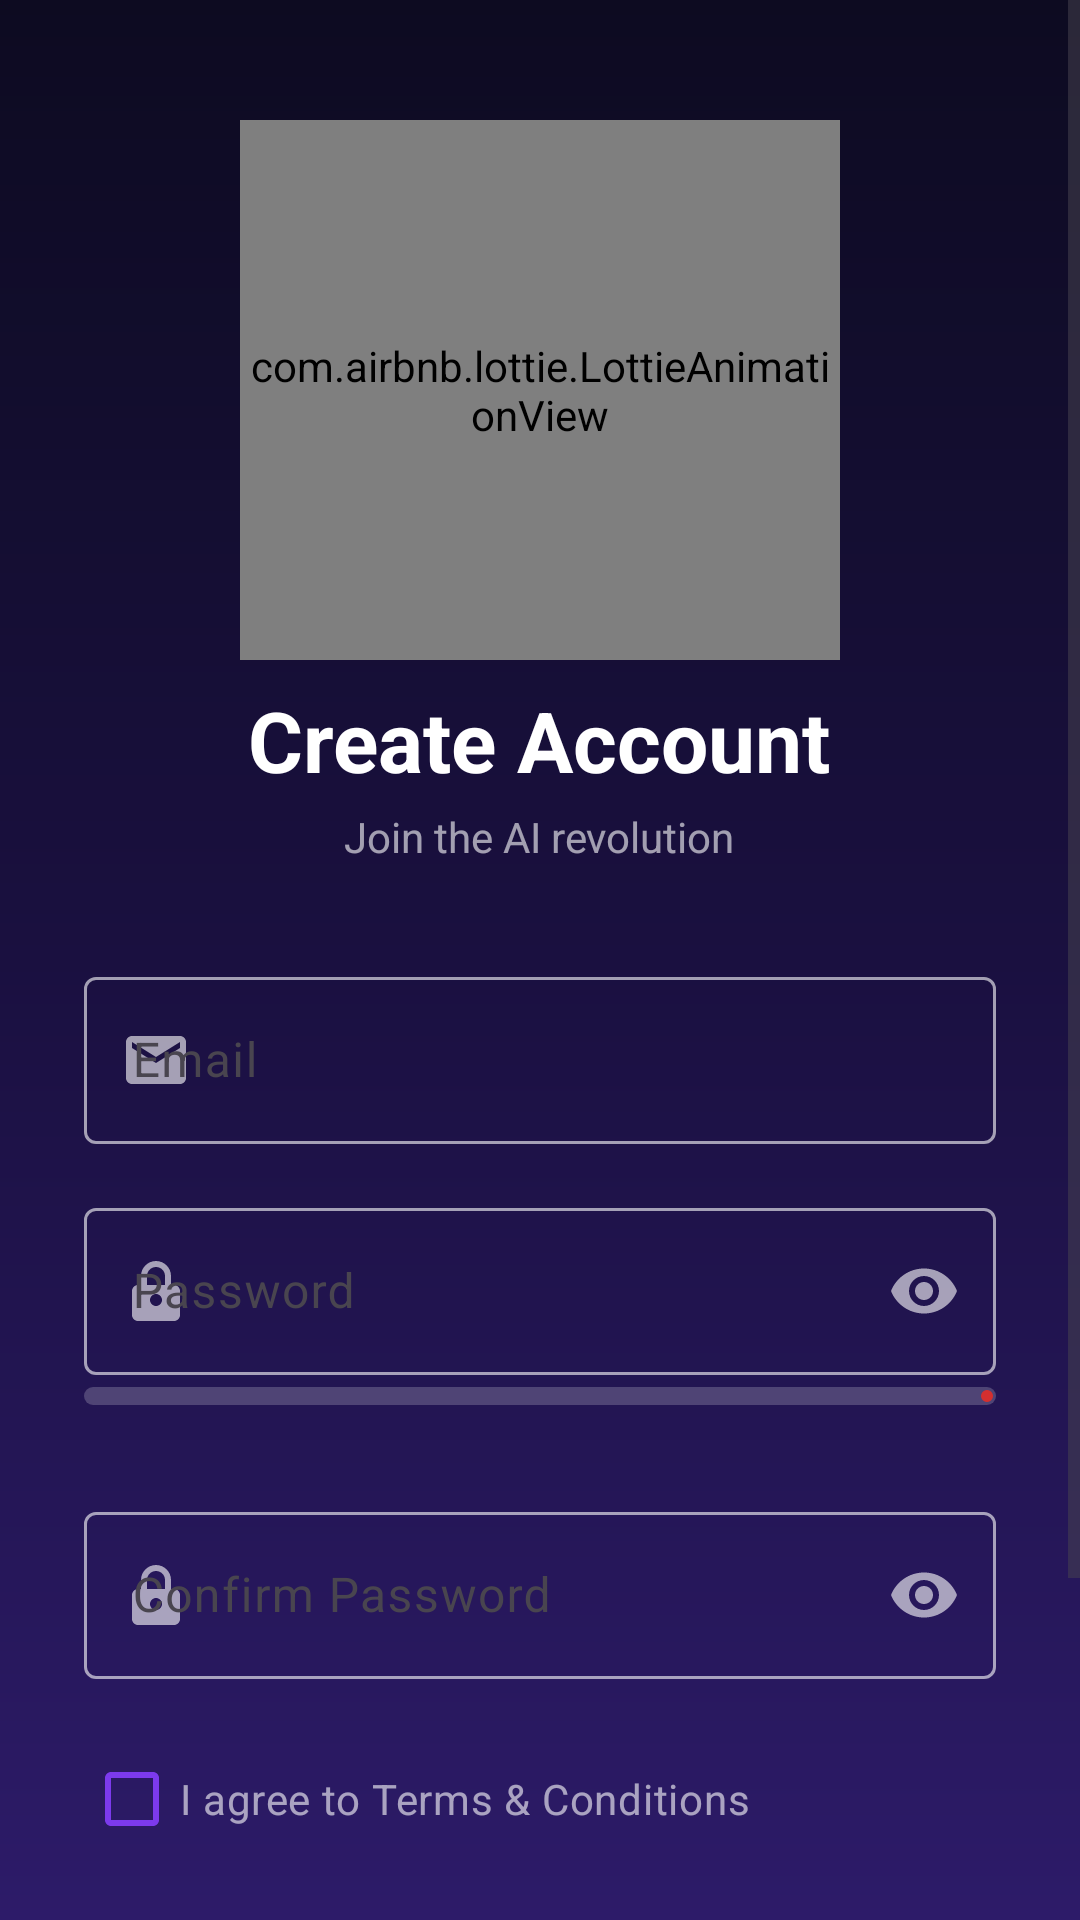

Layout XML and referenced resources for this Android screen:
<!-- AndroidManifest.xml: application theme Theme.AINotesSummarizer -->
<!-- res/layout/activity_signup.xml -->
<?xml version="1.0" encoding="utf-8"?>
<ScrollView
    xmlns:android="http://schemas.android.com/apk/res/android"
    xmlns:app="http://schemas.android.com/apk/res-auto"
    android:layout_width="match_parent"
    android:layout_height="match_parent"
    android:background="@drawable/splash_gradient_bg"
    android:fillViewport="true">

    <LinearLayout
        android:layout_width="match_parent"
        android:layout_height="wrap_content"
        android:orientation="vertical"
        android:gravity="center_horizontal"
        android:paddingStart="28dp"
        android:paddingEnd="28dp"
        android:paddingTop="40dp"
        android:paddingBottom="32dp">

        
        <com.airbnb.lottie.LottieAnimationView
            android:id="@+id/lottieAnimation"
            android:layout_width="200dp"
            android:layout_height="180dp"
            app:lottie_autoPlay="true"
            app:lottie_loop="true"
            app:lottie_rawRes="@raw/registration" />

        
        <TextView
            android:layout_width="wrap_content"
            android:layout_height="wrap_content"
            android:text="@string/signup_title"
            android:textColor="@color/auth_text_primary"
            android:textSize="28sp"
            android:textStyle="bold"
            android:layout_marginTop="8dp" />

        
        <TextView
            android:layout_width="wrap_content"
            android:layout_height="wrap_content"
            android:text="Join the AI revolution"
            android:textColor="@color/auth_text_secondary"
            android:textSize="14sp"
            android:layout_marginTop="4dp"
            android:layout_marginBottom="32dp" />

        
        <com.google.android.material.textfield.TextInputLayout
            android:id="@+id/emailInputLayout"
            style="@style/AppInputLayout.OnDark"
            android:layout_width="match_parent"
            android:layout_height="wrap_content"
            android:layout_marginBottom="16dp"
            android:hint="@string/hint_email"
            app:startIconDrawable="@drawable/ic_email"
            app:startIconTint="@color/hint_color">

            <com.google.android.material.textfield.TextInputEditText
                android:id="@+id/emailEditText"
                android:layout_width="match_parent"
                android:layout_height="wrap_content"
                android:inputType="textEmailAddress"
                android:textColor="@color/auth_text_primary"
                android:textColorHint="@color/hint_color" />
        </com.google.android.material.textfield.TextInputLayout>

        
        <com.google.android.material.textfield.TextInputLayout
            android:id="@+id/passwordInputLayout"
            style="@style/AppInputLayout.OnDark"
            android:layout_width="match_parent"
            android:layout_height="wrap_content"
            android:layout_marginBottom="4dp"
            android:hint="@string/hint_password"
            app:endIconMode="password_toggle"
            app:endIconTint="@color/hint_color"
            app:startIconDrawable="@drawable/ic_lock"
            app:startIconTint="@color/hint_color">

            <com.google.android.material.textfield.TextInputEditText
                android:id="@+id/passwordEditText"
                android:layout_width="match_parent"
                android:layout_height="wrap_content"
                android:inputType="textPassword"
                android:textColor="@color/auth_text_primary"
                android:textColorHint="@color/hint_color" />
        </com.google.android.material.textfield.TextInputLayout>

        
        <com.google.android.material.progressindicator.LinearProgressIndicator
            android:id="@+id/passwordStrengthBar"
            android:layout_width="match_parent"
            android:layout_height="wrap_content"
            android:layout_marginBottom="2dp"
            app:indicatorColor="@color/strength_very_weak"
            app:trackColor="@color/auth_track_color"
            app:trackThickness="6dp"
            app:trackCornerRadius="3dp"
            android:progress="0" />

        
        <TextView
            android:id="@+id/passwordStrengthLabel"
            android:layout_width="match_parent"
            android:layout_height="wrap_content"
            android:textSize="12sp"
            android:textColor="@color/auth_text_secondary"
            android:layout_marginBottom="12dp" />

        
        <com.google.android.material.textfield.TextInputLayout
            android:id="@+id/confirmPasswordInputLayout"
            style="@style/AppInputLayout.OnDark"
            android:layout_width="match_parent"
            android:layout_height="wrap_content"
            android:layout_marginBottom="16dp"
            android:hint="@string/hint_confirm_password"
            app:endIconMode="password_toggle"
            app:endIconTint="@color/hint_color"
            app:startIconDrawable="@drawable/ic_lock"
            app:startIconTint="@color/hint_color">

            <com.google.android.material.textfield.TextInputEditText
                android:id="@+id/confirmPasswordEditText"
                android:layout_width="match_parent"
                android:layout_height="wrap_content"
                android:inputType="textPassword"
                android:textColor="@color/auth_text_primary"
                android:textColorHint="@color/hint_color" />
        </com.google.android.material.textfield.TextInputLayout>

        
        <com.google.android.material.checkbox.MaterialCheckBox
            android:id="@+id/termsCheckbox"
            android:layout_width="match_parent"
            android:layout_height="wrap_content"
            android:text="@string/signup_terms"
            android:textColor="@color/auth_text_secondary"
            android:layout_marginBottom="24dp"
            app:buttonTint="@color/primary_light" />

        
        <com.google.android.material.button.MaterialButton
            android:id="@+id/registerButton"
            android:layout_width="match_parent"
            android:layout_height="@dimen/button_height"
            android:text="Register"
            android:textSize="16sp"
            android:textAllCaps="false"
            app:cornerRadius="@dimen/button_corner_radius"
            android:backgroundTint="@color/primary" />

        
        <com.google.android.material.progressindicator.CircularProgressIndicator
            android:id="@+id/signupProgress"
            android:layout_width="wrap_content"
            android:layout_height="wrap_content"
            android:layout_marginTop="16dp"
            android:visibility="gone"
            app:indicatorColor="@color/primary_light"
            app:trackColor="@color/auth_track_color"
            android:indeterminate="true" />

        
        <TextView
            android:id="@+id/loginRedirectText"
            android:layout_width="wrap_content"
            android:layout_height="wrap_content"
            android:layout_marginTop="24dp"
            android:textColor="@color/auth_text_link"
            android:textSize="14sp"
            android:clickable="true"
            android:focusable="true"
            android:foreground="?attr/selectableItemBackgroundBorderless" />

    </LinearLayout>
</ScrollView>
<!-- resources referenced by this layout -->
<resources>
  <color name="auth_text_link">#B0BFFF</color>
  <color name="auth_text_primary">#FFFFFF</color>
  <color name="auth_text_secondary">#99FFFFFF</color>
  <color name="auth_track_color">#33FFFFFF</color>
  <color name="hint_color">#99FFFFFF</color>
  <color name="primary">#5B21B6</color>
  <color name="primary_light">#7C3AED</color>
  <color name="strength_very_weak">#D32F2F</color>
  <dimen name="button_corner_radius">28dp</dimen>
  <dimen name="button_height">56dp</dimen>
  <!-- drawable ic_email (drawable) -->
  <vector xmlns:android="http://schemas.android.com/apk/res/android"
      android:width="24dp"
      android:height="24dp"
      android:viewportWidth="24"
      android:viewportHeight="24"
      android:tint="?attr/colorControlNormal">
      <path
          android:fillColor="@android:color/white"
          android:pathData="M20,4H4C2.9,4 2,4.9 2,6v12c0,1.1 0.9,2 2,2h16c1.1,0 2,-0.9 2,-2V6C22,4.9 21.1,4 20,4zM20,8l-8,5L4,8V6l8,5l8,-5V8z" />
  </vector>
  <!-- drawable ic_lock (drawable) -->
  <vector xmlns:android="http://schemas.android.com/apk/res/android"
      android:width="24dp"
      android:height="24dp"
      android:viewportWidth="24"
      android:viewportHeight="24"
      android:tint="?attr/colorControlNormal">
      <path
          android:fillColor="@android:color/white"
          android:pathData="M12,2C9.24,2 7,4.24 7,7v3H6c-1.1,0 -2,0.9 -2,2v8c0,1.1 0.9,2 2,2h12c1.1,0 2,-0.9 2,-2v-8c0,-1.1 -0.9,-2 -2,-2h-1V7C17,4.24 14.76,2 12,2zM12,4c1.66,0 3,1.34 3,3v3H9V7C9,5.34 10.34,4 12,4zM12,17c-1.1,0 -2,-0.9 -2,-2s0.9,-2 2,-2s2,0.9 2,2S13.1,17 12,17z" />
  </vector>
  <!-- drawable splash_gradient_bg (drawable) -->
  <?xml version="1.0" encoding="utf-8"?>
  <shape xmlns:android="http://schemas.android.com/apk/res/android">
      <gradient
          android:startColor="#0D0B21"
          android:centerColor="#1A1040"
          android:endColor="#2D1B69"
          android:angle="270" />
  </shape>
  <string name="hint_confirm_password">Confirm Password</string>
  <string name="hint_email">Email</string>
  <string name="hint_password">Password</string>
  <string name="signup_terms">I agree to Terms &amp; Conditions</string>
  <string name="signup_title">Create Account</string>
  <style name="AppInputLayout.OnDark" parent="Widget.Material3.TextInputLayout.OutlinedBox">
          <item name="boxStrokeColor">@color/field_stroke_selector</item>
          <item name="hintTextColor">@color/hint_color</item>
          <item name="errorTextColor">@color/error</item>
      </style>
  <style name="Theme.AINotesSummarizer" parent="Base.Theme.AINotesSummarizer" />
  <color name="error">#D32F2F</color>
  <color name="on_primary">#FFFFFF</color>
  <color name="primary_container">#EDE7F6</color>
  <color name="on_primary_container">#21005D</color>
  <color name="secondary">#7C3AED</color>
  <color name="on_secondary">#FFFFFF</color>
  <color name="secondary_container">#E8DEF8</color>
  <color name="on_secondary_container">#1D192B</color>
  <color name="surface">#FAFAFA</color>
  <color name="on_surface">#1A1040</color>
  <color name="surface_variant">#F0F4FF</color>
  <color name="on_surface_variant">#49454F</color>
  <color name="on_error">#FFFFFF</color>
  <color name="outline">#79747E</color>
  <color name="outline_variant">#CAC4D0</color>
  <color name="header_bg">#1A1040</color>
  <color name="nav_bar_bg">#FFFFFF</color>
</resources>
